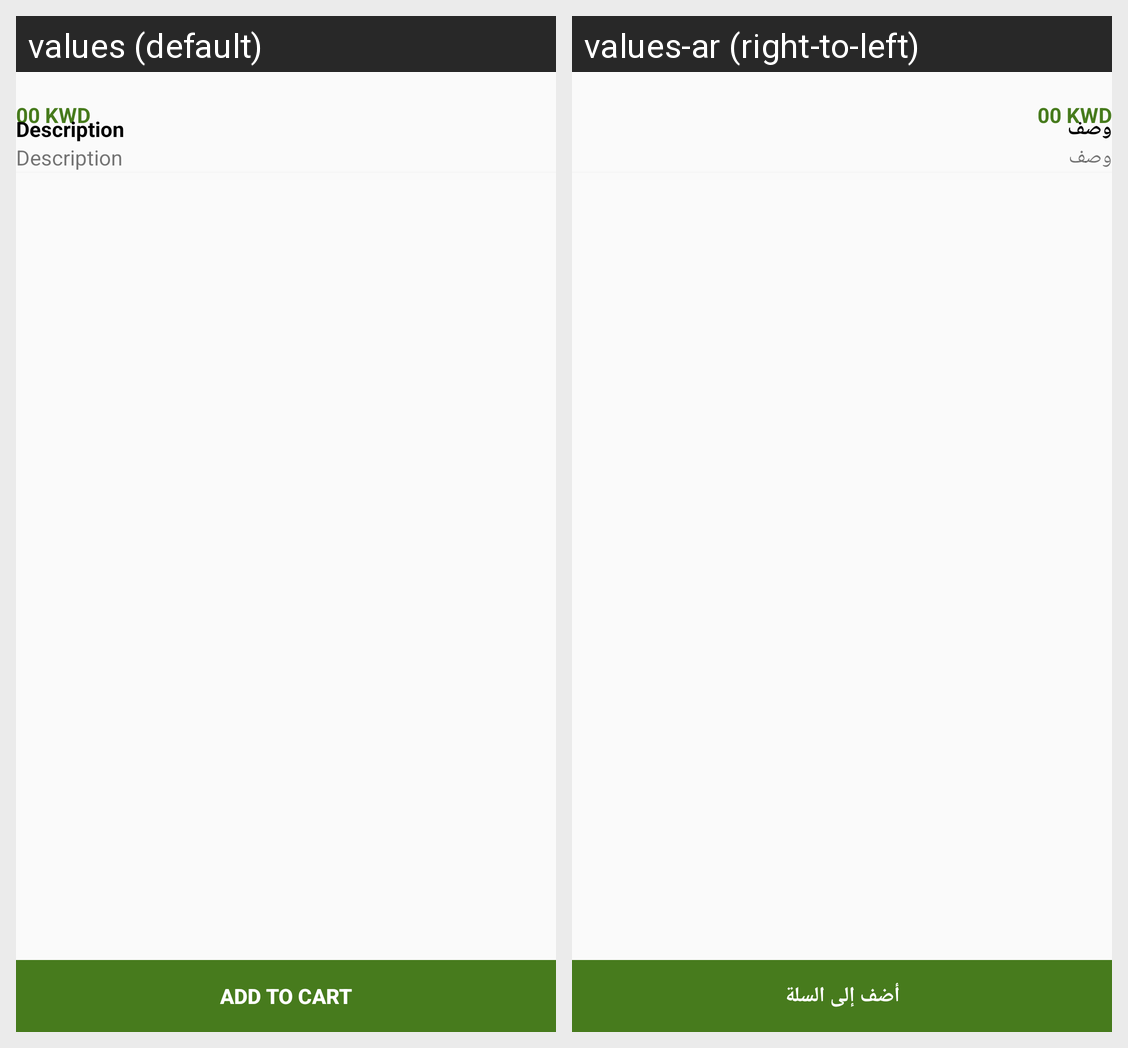

The Android screen above is rendered under two locales of the same app. Produce the string resources it draws, with the default and per-locale values.
Android screen res/layout/fragment_product_details.xml rendered under 2 locales, left to right: values (default), values-ar (right-to-left). Device: Nexus 5 (rendered at 1080×1920; each locale shown at half size, 540×960, under a caption strip naming it); theme Theme.RoknEltayb.
Strings drawn on this screen, with the default value and each locale's value (text and hints the layout hard-codes, and strings that could not be matched under every locale, appear in the picture but are not listed):

description
  values: Description
  values-ar: وصف

add_to_cart
  values: Add To Cart
  values-ar: أضف إلى السلة
